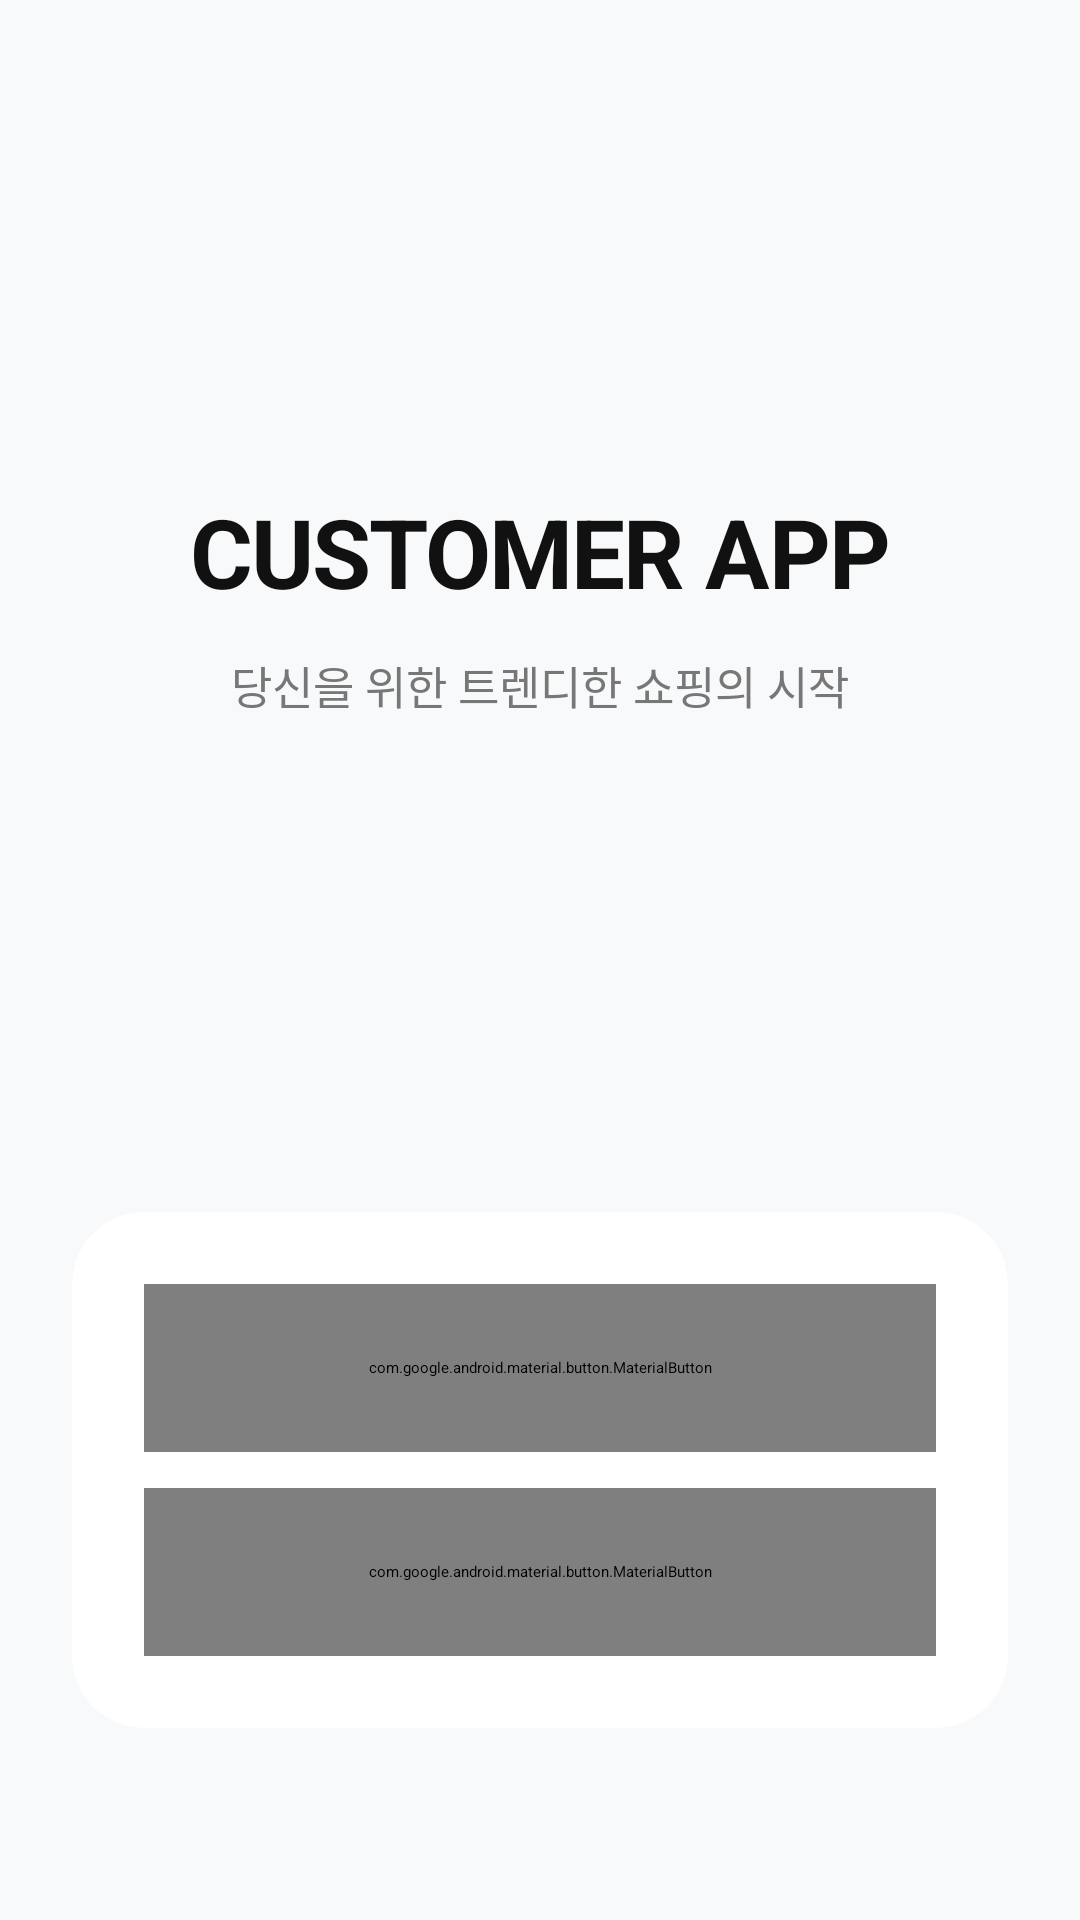

Android layout source for this screen:
<!-- AndroidManifest.xml: application theme Theme.CustomerApp -->
<!-- res/layout/activity_main.xml -->
<?xml version="1.0" encoding="utf-8"?>
<androidx.constraintlayout.widget.ConstraintLayout xmlns:android="http://schemas.android.com/apk/res/android"
    xmlns:app="http://schemas.android.com/apk/res-auto"
    xmlns:tools="http://schemas.android.com/tools"
    android:id="@+id/main"
    android:layout_width="match_parent"
    android:layout_height="match_parent"
    android:background="#F8F9FA"
    tools:context=".MainActivity">

    <View
        android:id="@+id/topBackground"
        android:layout_width="match_parent"
        android:layout_height="0dp"
        android:background="@android:color/transparent"
        app:layout_constraintBottom_toTopOf="@id/card_action_container"
        app:layout_constraintTop_toTopOf="parent" />

    <TextView
        android:id="@+id/tv_main_title"
        android:layout_width="wrap_content"
        android:layout_height="wrap_content"
        android:text="CUSTOMER APP"
        android:textColor="#111111"
        android:textSize="32sp"
        android:textStyle="bold"
        android:letterSpacing="-0.02"
        app:layout_constraintBottom_toBottomOf="@id/topBackground"
        app:layout_constraintEnd_toEndOf="parent"
        app:layout_constraintStart_toStartOf="parent"
        app:layout_constraintTop_toTopOf="@id/topBackground"
        app:layout_constraintVertical_bias="0.45" />

    <TextView
        android:id="@+id/tv_main_subtitle"
        android:layout_width="wrap_content"
        android:layout_height="wrap_content"
        android:layout_marginTop="12dp"
        android:text="당신을 위한 트렌디한 쇼핑의 시작"
        android:textColor="#777777"
        android:textSize="15sp"
        app:layout_constraintEnd_toEndOf="parent"
        app:layout_constraintStart_toStartOf="parent"
        app:layout_constraintTop_toBottomOf="@id/tv_main_title" />
    <androidx.cardview.widget.CardView
        android:id="@+id/card_action_container"
        android:layout_width="match_parent"
        android:layout_height="wrap_content"
        android:layout_marginHorizontal="24dp"
        android:layout_marginBottom="24dp"
        app:cardBackgroundColor="#FFFFFF"
        app:cardCornerRadius="24dp"
        app:cardElevation="8dp"
        app:layout_constraintBottom_toTopOf="@id/bottomBar"
        app:layout_constraintEnd_toEndOf="parent"
        app:layout_constraintStart_toStartOf="parent">

        <LinearLayout
            android:id="@+id/layout_buttons"
            android:layout_width="match_parent"
            android:layout_height="wrap_content"
            android:orientation="vertical"
            android:padding="24dp">

            <com.google.android.material.button.MaterialButton
                android:id="@+id/buttonLogin"
                android:layout_width="match_parent"
                android:layout_height="56dp"
                android:text="로그인하기"
                android:textColor="#FFFFFF"
                android:textSize="16sp"
                android:textStyle="bold"
                app:backgroundTint="#111111"
                app:cornerRadius="16dp"
                app:elevation="0dp" />

            <com.google.android.material.button.MaterialButton
                style="?attr/materialButtonOutlinedStyle"
                android:id="@+id/buttonSignup"
                android:layout_width="match_parent"
                android:layout_height="56dp"
                android:layout_marginTop="12dp"
                android:text="회원가입"
                android:textColor="#111111"
                android:textSize="16sp"
                android:textStyle="bold"
                app:cornerRadius="16dp"
                app:strokeColor="#111111"
                app:strokeWidth="1dp" />

        </LinearLayout>
    </androidx.cardview.widget.CardView>

    <View
        android:id="@+id/bottomBar"
        android:layout_width="match_parent"
        android:layout_height="40dp"
        android:background="@android:color/transparent"
        app:layout_constraintBottom_toBottomOf="parent" />

</androidx.constraintlayout.widget.ConstraintLayout>
<!-- resources referenced by this layout -->
<resources>

</resources>
